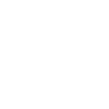
t = 0.00 s
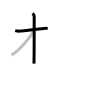
t = 2.25 s
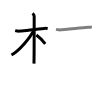
t = 4.50 s
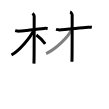
t = 6.50 s
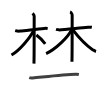
t = 8.75 s
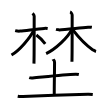
t = 11.00 s

The animated SVG that drew these frames (rendered in a browser with its animation timeline set to each time). Animation: 11 SMIL elements (animate=11); one cycle of 11.00 s.

<svg width="109px" height="109px" viewBox="0 0 px 109px" xmlns="http://www.w3.org/2000/svg" xmlns:xlink="http://www.w3.org/1999/xlink" xml:space="preserve" version="1.1"  baseProfile="full">
<path d="M15.16,30.6c0.7,0.17,2.82,0.65,4.69,0.5c6.56-0.52,17.33-2.38,24.36-2.72c1.87-0.09,2.28-0.02,3.45,0.16" style="fill:none;stroke:black;stroke-width:3;opacity:0">
  <animate attributeType="CSS" attributeName="opacity" from="0" to="1" begin="0s" dur="1s" repeatCount="Indefinite" fill="freeze" />
</path>
<path d="M32.57,13.38c0.68,0.62,1.61,2.01,1.61,2.74c0,8.14,0,43.14-0.23,47.45" style="fill:none;stroke:black;stroke-width:3;opacity:0">
  <animate attributeType="CSS" attributeName="opacity" from="0" to="1" begin="1s" dur="1s" repeatCount="Indefinite" fill="freeze" />
</path>
<path d="M33.74,30.47c-3.67,7.58-14.61,20.3-22.25,24.59" style="fill:none;stroke:black;stroke-width:3;opacity:0">
  <animate attributeType="CSS" attributeName="opacity" from="0" to="1" begin="2s" dur="1s" repeatCount="Indefinite" fill="freeze" />
</path>
<path d="M36.36,35.04c2.84,2,6.38,5.7,8.86,8.84" style="fill:none;stroke:black;stroke-width:3;opacity:0">
  <animate attributeType="CSS" attributeName="opacity" from="0" to="1" begin="3s" dur="1s" repeatCount="Indefinite" fill="freeze" />
</path>
<path d="M56.02,29.35c0.57,0.17,1.33,0.45,2.85,0.52c4.18,0.17,18.73-1.71,29.19-2.57c1.52-0.12,2.84-0.17,3.79,0" style="fill:none;stroke:black;stroke-width:3;opacity:0">
  <animate attributeType="CSS" attributeName="opacity" from="0" to="1" begin="4s" dur="1s" repeatCount="Indefinite" fill="freeze" />
</path>
<path d="M70.06,12c1.17,0.34,2.11,2.51,2.11,3.24c0,5.51,0,42.21-0.23,46.51" style="fill:none;stroke:black;stroke-width:3;opacity:0">
  <animate attributeType="CSS" attributeName="opacity" from="0" to="1" begin="5s" dur="1s" repeatCount="Indefinite" fill="freeze" />
</path>
<path d="M71.99,29.15c-4.02,8.43-16.53,20.17-25.85,24.49" style="fill:none;stroke:black;stroke-width:3;opacity:0">
  <animate attributeType="CSS" attributeName="opacity" from="0" to="1" begin="6s" dur="1s" repeatCount="Indefinite" fill="freeze" />
</path>
<path d="M71.62,28.45c6.15,7.92,15.99,18.08,20.98,21.2c1.42,0.89,2.22,1.5,3.41,1.81" style="fill:none;stroke:black;stroke-width:3;opacity:0">
  <animate attributeType="CSS" attributeName="opacity" from="0" to="1" begin="7s" dur="1s" repeatCount="Indefinite" fill="freeze" />
</path>
<path d="M29.24,77.67c0.9,0.32,2.56,0.41,3.46,0.32c11.59-1.1,31.3-3.42,42.97-3.71c1.5-0.04,2.41,0.15,3.16,0.31" style="fill:none;stroke:black;stroke-width:3;opacity:0">
  <animate attributeType="CSS" attributeName="opacity" from="0" to="1" begin="8s" dur="1s" repeatCount="Indefinite" fill="freeze" />
</path>
<path d="M53.05,59.3c0.1,0.25,1.5,1.29,1.5,2.86c0,10.14-0.3,18.93-0.3,32.34" style="fill:none;stroke:black;stroke-width:3;opacity:0">
  <animate attributeType="CSS" attributeName="opacity" from="0" to="1" begin="9s" dur="1s" repeatCount="Indefinite" fill="freeze" />
</path>
<path d="M17.73,96.23c1.39,0.26,3.93,0.32,5.31,0.26c17.15-0.72,49.54-1.87,64.88-2.21c2.31-0.05,3.69,0.12,4.85,0.25" style="fill:none;stroke:black;stroke-width:3;opacity:0">
  <animate attributeType="CSS" attributeName="opacity" from="0" to="1" begin="10s" dur="1s" repeatCount="Indefinite" fill="freeze" />
</path>
</svg>
